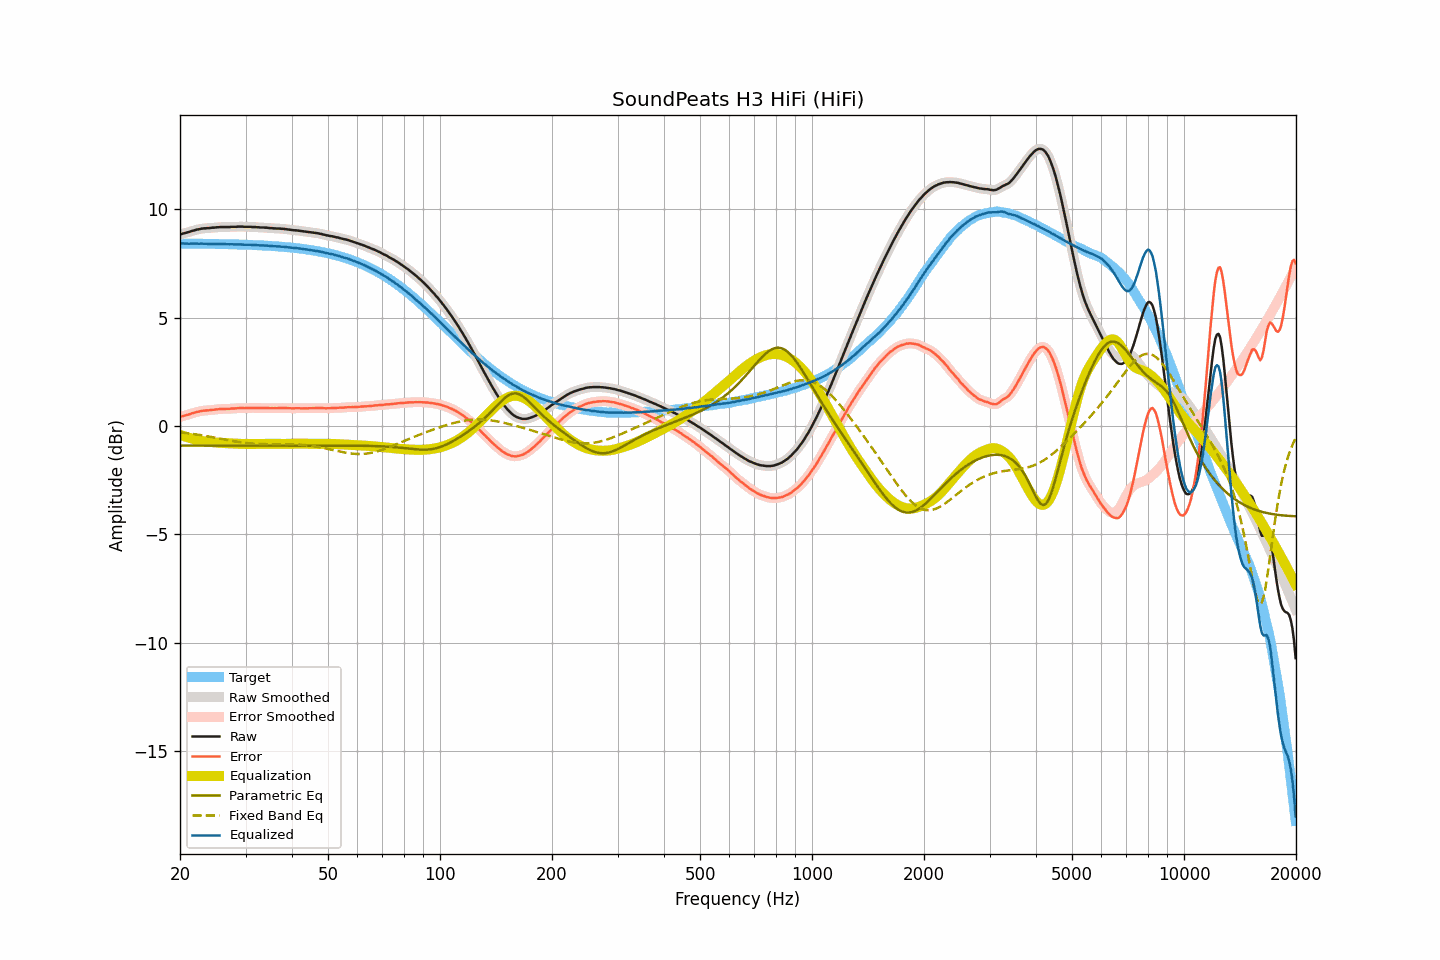

Source data for this figure (header and first rows):
frequency, raw, smoothed, error, error_smoothed, equalization, parametric_eq, fixed_band_eq, equalized_raw, equalized_smoothed, target
20.00, 8.84, 8.84, 0.41, 0.41, -0.41, -0.90, -0.29, 8.43, 8.43, 8.43
20.20, 8.87, 8.86, 0.44, 0.44, -0.44, -0.90, -0.30, 8.43, 8.43, 8.43
20.40, 8.89, 8.89, 0.46, 0.46, -0.46, -0.90, -0.31, 8.43, 8.43, 8.43
20.61, 8.91, 8.91, 0.48, 0.48, -0.48, -0.90, -0.32, 8.42, 8.43, 8.43
20.81, 8.93, 8.93, 0.50, 0.50, -0.51, -0.90, -0.33, 8.42, 8.42, 8.43
21.02, 8.95, 8.95, 0.52, 0.52, -0.53, -0.90, -0.34, 8.42, 8.42, 8.42
21.23, 8.97, 8.97, 0.54, 0.55, -0.55, -0.90, -0.35, 8.42, 8.42, 8.42
21.44, 9.00, 9.00, 0.58, 0.57, -0.57, -0.90, -0.36, 8.43, 8.42, 8.42
21.66, 9.02, 9.02, 0.60, 0.60, -0.59, -0.90, -0.37, 8.42, 8.42, 8.42
21.87, 9.04, 9.04, 0.62, 0.62, -0.62, -0.90, -0.38, 8.42, 8.42, 8.42
22.09, 9.06, 9.06, 0.64, 0.64, -0.64, -0.90, -0.39, 8.42, 8.42, 8.42
22.31, 9.08, 9.08, 0.66, 0.66, -0.66, -0.90, -0.40, 8.42, 8.42, 8.42
22.54, 9.09, 9.09, 0.67, 0.67, -0.67, -0.90, -0.41, 8.42, 8.42, 8.42
22.76, 9.11, 9.11, 0.69, 0.69, -0.69, -0.90, -0.42, 8.42, 8.42, 8.42
22.99, 9.12, 9.12, 0.70, 0.70, -0.70, -0.90, -0.43, 8.42, 8.42, 8.42
23.22, 9.13, 9.13, 0.71, 0.71, -0.71, -0.90, -0.45, 8.42, 8.42, 8.42
23.45, 9.13, 9.13, 0.71, 0.72, -0.72, -0.90, -0.46, 8.41, 8.41, 8.42
23.69, 9.14, 9.14, 0.72, 0.72, -0.72, -0.90, -0.47, 8.41, 8.41, 8.41
23.92, 9.14, 9.14, 0.73, 0.73, -0.73, -0.90, -0.49, 8.41, 8.41, 8.41
24.16, 9.15, 9.15, 0.74, 0.74, -0.74, -0.90, -0.50, 8.41, 8.41, 8.41
24.40, 9.16, 9.15, 0.75, 0.74, -0.75, -0.90, -0.51, 8.41, 8.41, 8.41
24.65, 9.16, 9.16, 0.75, 0.75, -0.75, -0.90, -0.53, 8.40, 8.41, 8.41
24.89, 9.17, 9.17, 0.76, 0.76, -0.76, -0.90, -0.54, 8.41, 8.41, 8.41
25.14, 9.18, 9.18, 0.77, 0.77, -0.77, -0.90, -0.56, 8.41, 8.41, 8.41
25.39, 9.18, 9.18, 0.77, 0.78, -0.77, -0.90, -0.57, 8.40, 8.41, 8.41
25.65, 9.19, 9.19, 0.78, 0.78, -0.78, -0.90, -0.58, 8.41, 8.41, 8.40
25.91, 9.19, 9.19, 0.79, 0.79, -0.78, -0.90, -0.60, 8.40, 8.40, 8.40
26.16, 9.19, 9.19, 0.79, 0.79, -0.79, -0.90, -0.61, 8.40, 8.40, 8.40
26.43, 9.19, 9.19, 0.79, 0.79, -0.79, -0.90, -0.63, 8.40, 8.40, 8.40
26.69, 9.19, 9.19, 0.79, 0.79, -0.79, -0.90, -0.64, 8.40, 8.39, 8.40
26.96, 9.19, 9.19, 0.79, 0.79, -0.80, -0.90, -0.66, 8.39, 8.39, 8.40
27.23, 9.19, 9.19, 0.79, 0.80, -0.80, -0.90, -0.67, 8.39, 8.39, 8.39
27.50, 9.20, 9.19, 0.81, 0.80, -0.80, -0.90, -0.68, 8.40, 8.39, 8.39
27.77, 9.20, 9.20, 0.81, 0.81, -0.81, -0.90, -0.70, 8.39, 8.39, 8.39
28.05, 9.20, 9.20, 0.81, 0.81, -0.81, -0.90, -0.71, 8.39, 8.39, 8.39
28.33, 9.20, 9.20, 0.81, 0.82, -0.82, -0.90, -0.72, 8.38, 8.39, 8.39
28.62, 9.21, 9.20, 0.82, 0.82, -0.82, -0.90, -0.73, 8.39, 8.38, 8.38
28.90, 9.21, 9.21, 0.83, 0.83, -0.82, -0.90, -0.75, 8.38, 8.39, 8.38
29.19, 9.21, 9.21, 0.83, 0.83, -0.83, -0.90, -0.76, 8.38, 8.38, 8.38
29.48, 9.21, 9.20, 0.83, 0.83, -0.83, -0.90, -0.77, 8.38, 8.38, 8.38
29.78, 9.20, 9.20, 0.82, 0.83, -0.83, -0.90, -0.78, 8.37, 8.37, 8.37
30.08, 9.20, 9.20, 0.83, 0.83, -0.83, -0.90, -0.79, 8.37, 8.37, 8.37
30.38, 9.20, 9.20, 0.83, 0.83, -0.83, -0.90, -0.80, 8.37, 8.37, 8.37
30.68, 9.20, 9.20, 0.83, 0.83, -0.83, -0.90, -0.80, 8.37, 8.37, 8.37
30.99, 9.20, 9.20, 0.84, 0.83, -0.83, -0.90, -0.81, 8.37, 8.36, 8.36
31.30, 9.19, 9.19, 0.83, 0.83, -0.83, -0.90, -0.82, 8.36, 8.36, 8.36
31.61, 9.19, 9.19, 0.83, 0.83, -0.83, -0.90, -0.82, 8.36, 8.36, 8.36
31.93, 9.19, 9.18, 0.83, 0.83, -0.83, -0.90, -0.83, 8.36, 8.35, 8.35
32.24, 9.18, 9.18, 0.83, 0.83, -0.83, -0.91, -0.83, 8.35, 8.35, 8.35
32.57, 9.18, 9.18, 0.83, 0.83, -0.83, -0.91, -0.83, 8.35, 8.34, 8.35
32.89, 9.17, 9.17, 0.83, 0.83, -0.83, -0.91, -0.84, 8.34, 8.34, 8.34
33.22, 9.17, 9.17, 0.83, 0.83, -0.83, -0.91, -0.84, 8.34, 8.34, 8.34
33.55, 9.17, 9.16, 0.83, 0.83, -0.83, -0.91, -0.84, 8.34, 8.34, 8.34
33.89, 9.16, 9.16, 0.83, 0.83, -0.83, -0.91, -0.84, 8.33, 8.33, 8.33
34.23, 9.16, 9.15, 0.83, 0.83, -0.83, -0.91, -0.84, 8.33, 8.33, 8.33
34.57, 9.15, 9.15, 0.83, 0.83, -0.83, -0.91, -0.84, 8.32, 8.32, 8.32
34.92, 9.14, 9.14, 0.82, 0.82, -0.82, -0.91, -0.84, 8.31, 8.32, 8.32
35.27, 9.14, 9.14, 0.82, 0.82, -0.82, -0.91, -0.84, 8.31, 8.31, 8.31
35.62, 9.13, 9.13, 0.82, 0.82, -0.82, -0.91, -0.84, 8.30, 8.31, 8.31
35.97, 9.13, 9.13, 0.82, 0.82, -0.82, -0.91, -0.84, 8.30, 8.30, 8.30
... 635 more rows
